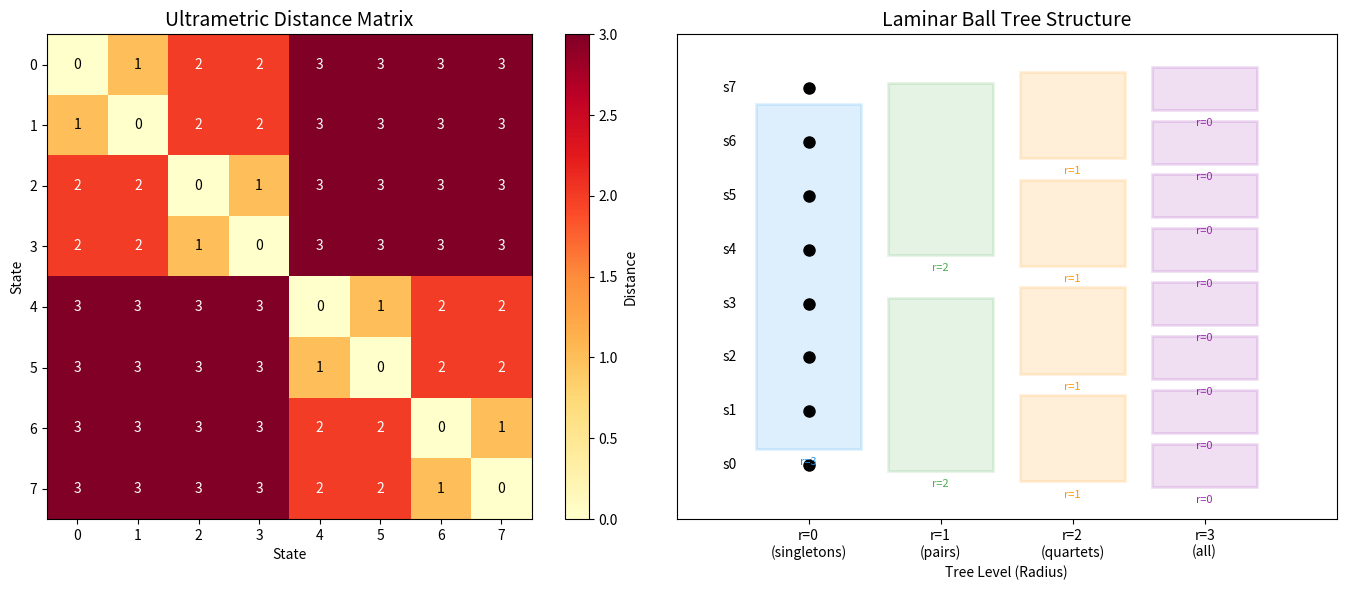
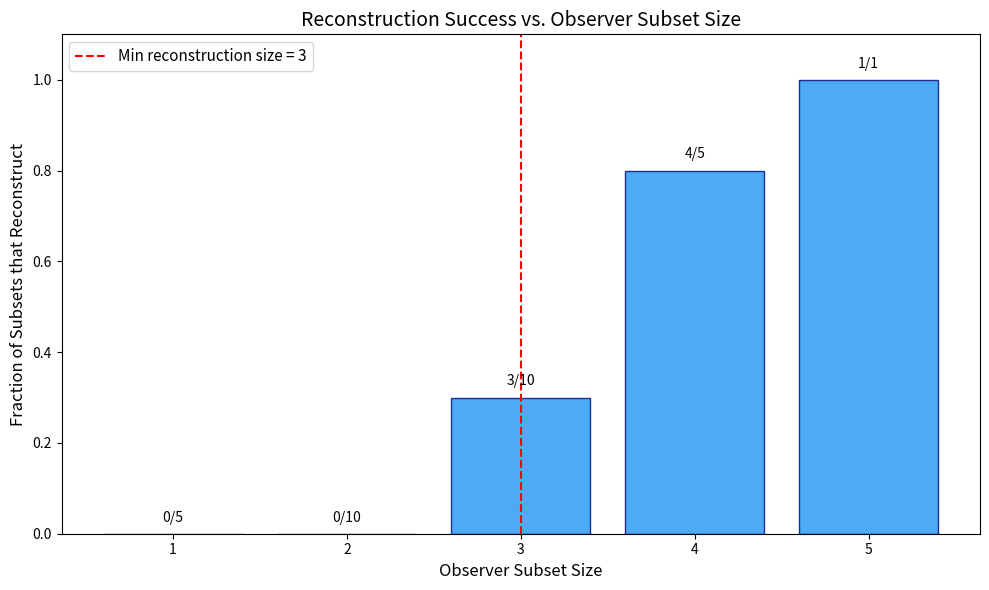

Write the Python code that produced these figures, in order.
#!/usr/bin/env python3
"""
Ultrametric Observer Secret Sharing — Demo and Visualization

Demonstrates the core mathematical results:
1. Observer families induce distances on state spaces
2. Ultrametric balls form laminar (nested) families
3. Minimal reconstruction subsets have witness pairs
4. Observer-compatible compression is nonexpanding
"""

import itertools
import numpy as np
import matplotlib
matplotlib.use('Agg')
import matplotlib.pyplot as plt
from matplotlib.patches import Circle
from collections import defaultdict
from typing import List, Tuple, Set, Dict, Optional


# ─── Core Observer Framework ───────────────────────────────────────────

class ObserverFamily:
    """A family of observation functions on a finite state space."""

    def __init__(self, observations: np.ndarray):
        """
        observations[i, x] = output of observer i on state x.
        Shape: (n_observers, n_states)
        """
        self.obs = observations
        self.n_observers, self.n_states = observations.shape

    def observe(self, i: int, x: int) -> int:
        return self.obs[i, x]

    def disagree_count(self, x: int, y: int) -> int:
        """Observer disagreement distance d_F(x, y)."""
        return int(np.sum(self.obs[:, x] != self.obs[:, y]))

    def agree_count(self, x: int, y: int) -> int:
        """Observer agreement count a_F(x, y)."""
        return int(np.sum(self.obs[:, x] == self.obs[:, y]))

    def distance_matrix(self) -> np.ndarray:
        """Compute full pairwise distance matrix."""
        n = self.n_states
        D = np.zeros((n, n), dtype=int)
        for i in range(n):
            for j in range(n):
                D[i, j] = self.disagree_count(i, j)
        return D

    def is_separating(self, S: Optional[Set[int]] = None) -> bool:
        """Check if F separates all distinct pairs in S."""
        if S is None:
            S = set(range(self.n_states))
        for x in S:
            for y in S:
                if x != y and self.disagree_count(x, y) == 0:
                    return False
        return True

    def code_equivalent(self, x: int, y: int) -> bool:
        """Check if x and y are code-equivalent (all observers agree)."""
        return self.disagree_count(x, y) == 0

    def reconstructs(self, S: Set[int], T: Set[int]) -> bool:
        """Check if observer subset T reconstructs state set S."""
        for x in S:
            for y in S:
                if x != y:
                    separated = any(self.obs[i, x] != self.obs[i, y] for i in T)
                    if not separated:
                        return False
        return True

    def find_minimal_reconstruction(self, S: Set[int]) -> Set[int]:
        """Find a minimal reconstruction subset (greedy removal)."""
        T = set(range(self.n_observers))
        for i in list(T):
            T_prime = T - {i}
            if self.reconstructs(S, T_prime):
                T = T_prime
        return T

    def find_witness_pair(self, S: Set[int], T: Set[int], i: int) -> Optional[Tuple[int, int]]:
        """Find the witness pair for observer i in minimal set T."""
        for x in S:
            for y in S:
                if x < y and self.obs[i, x] != self.obs[i, y]:
                    all_others_agree = all(
                        self.obs[j, x] == self.obs[j, y]
                        for j in T if j != i
                    )
                    if all_others_agree:
                        return (x, y)
        return None


# ─── Ultrametric Ball Structure ────────────────────────────────────────

def closed_ball(D: np.ndarray, x: int, r: int) -> Set[int]:
    """Closed ball B_r(x) = {y : D[x,y] <= r}."""
    n = D.shape[0]
    return {y for y in range(n) if D[x, y] <= r}


def verify_laminarity(D: np.ndarray) -> bool:
    """Verify that all closed balls form a laminar family."""
    n = D.shape[0]
    max_r = int(D.max())
    balls = []
    for x in range(n):
        for r in range(max_r + 1):
            b = frozenset(closed_ball(D, x, r))
            if b not in [frozenset(bb) for bb in balls]:
                balls.append(set(b))

    for i, A in enumerate(balls):
        for j, B in enumerate(balls):
            if i < j:
                inter = A & B
                if inter and not (A <= B) and not (B <= A):
                    return False
    return True


def build_ball_tree(D: np.ndarray, S: Set[int]) -> Dict:
    """Build the laminar ball tree from an ultrametric distance matrix."""
    if len(S) <= 1:
        return {"states": S, "children": [], "radius": 0}

    # Find all unique positive distances
    distances = set()
    for x in S:
        for y in S:
            if x != y:
                distances.add(D[x, y])

    if not distances:
        return {"states": S, "children": [], "radius": 0}

    min_dist = min(distances)

    # Partition S by equivalence at radius < min_dist (i.e., distance 0)
    # Actually partition by connected components at distance == min_dist
    groups = []
    remaining = set(S)
    for x in list(remaining):
        if x in remaining:
            group = {y for y in remaining if D[x, y] < min_dist}
            groups.append(group)
            remaining -= group

    if len(groups) == 1:
        # All states are at the same distance, try next level
        max_dist = max(distances)
        remaining2 = set(S)
        groups2 = []
        for x in list(remaining2):
            if x in remaining2:
                group = {y for y in remaining2 if D[x, y] <= min_dist}
                groups2.append(group)
                remaining2 -= group
        if len(groups2) <= 1:
            return {"states": S, "children": [], "radius": max_dist}
        children = [build_ball_tree(D, g) for g in groups2]
        return {"states": S, "children": children, "radius": max_dist}

    children = [build_ball_tree(D, g) for g in groups]
    return {"states": S, "children": children, "radius": max(distances)}


# ─── Compression ──────────────────────────────────────────────────────

def apply_compatible_compression(F: ObserverFamily, comp_map: Dict[int, int]) -> bool:
    """Verify that a compression map is observer-compatible."""
    for i in range(F.n_observers):
        for x in range(F.n_states):
            if x in comp_map:
                if F.observe(i, comp_map[x]) != F.observe(i, x):
                    return False
    return True


# ─── Demo 1: Binary Observers ────────────────────────────────────────

def demo_binary_observers():
    """Demo with binary observers on a small state space."""
    print("=" * 60)
    print("DEMO 1: Binary Observers on 8 States")
    print("=" * 60)

    # 5 binary observers on 8 states
    # Each observer partitions states into two groups
    obs = np.array([
        [0, 0, 0, 0, 1, 1, 1, 1],  # obs 0: first/second half
        [0, 0, 1, 1, 0, 0, 1, 1],  # obs 1: even/odd pairs
        [0, 1, 0, 1, 0, 1, 0, 1],  # obs 2: individual bits
        [0, 0, 0, 1, 0, 1, 1, 1],  # obs 3: custom partition
        [1, 0, 1, 0, 0, 1, 0, 1],  # obs 4: another partition
    ])
    F = ObserverFamily(obs)

    print(f"\nNumber of observers: {F.n_observers}")
    print(f"Number of states: {F.n_states}")
    print(f"Separating: {F.is_separating()}")

    # Distance matrix
    D = F.distance_matrix()
    print(f"\nDistance matrix:\n{D}")
    print(f"Min positive distance: {D[D > 0].min()}")
    print(f"Max distance: {D.max()}")

    # Agreement + disagreement = n
    for x in range(min(3, F.n_states)):
        for y in range(min(3, F.n_states)):
            a = F.agree_count(x, y)
            d = F.disagree_count(x, y)
            assert a + d == F.n_observers, "Agreement + disagreement ≠ n!"
    print("\n✓ Verified: agree_count + disagree_count = n for all pairs")

    # Triangle inequality
    violations = 0
    for x in range(F.n_states):
        for y in range(F.n_states):
            for z in range(F.n_states):
                if D[x, z] > D[x, y] + D[y, z]:
                    violations += 1
    print(f"✓ Triangle inequality violations: {violations}")

    # Laminarity check (for an actual ultrametric, not just this distance)
    # Note: disagreement count satisfies triangle inequality but not necessarily
    # the ultrametric (strong) triangle inequality

    # Minimal reconstruction
    S = set(range(F.n_states))
    T_min = F.find_minimal_reconstruction(S)
    print(f"\nMinimal reconstruction subset: {T_min} (size {len(T_min)})")

    # Witness pairs
    for i in sorted(T_min):
        wp = F.find_witness_pair(S, T_min, i)
        if wp:
            print(f"  Observer {i}: witness pair ({wp[0]}, {wp[1]})")
            print(f"    obs_{i}({wp[0]}) = {F.observe(i, wp[0])}, "
                  f"obs_{i}({wp[1]}) = {F.observe(i, wp[1])}")
        else:
            print(f"  Observer {i}: no unique witness pair found")

    return F, D


def demo_ultrametric_balls():
    """Demo with a genuine ultrametric distance and ball structure."""
    print("\n" + "=" * 60)
    print("DEMO 2: Ultrametric Ball Structure (Genuine Ultrametric)")
    print("=" * 60)

    # Construct a genuine ultrametric on 8 points
    # Using hierarchical clustering distances
    n = 8
    # Tree structure: {0,1} close, {2,3} close, {0,1,2,3} medium,
    # {4,5} close, {6,7} close, {4,5,6,7} medium, all far
    D = np.zeros((n, n), dtype=int)
    groups_1 = [{0, 1}, {2, 3}, {4, 5}, {6, 7}]
    groups_2 = [{0, 1, 2, 3}, {4, 5, 6, 7}]

    for i in range(n):
        for j in range(n):
            if i == j:
                D[i, j] = 0
            elif any(i in g and j in g for g in groups_1):
                D[i, j] = 1
            elif any(i in g and j in g for g in groups_2):
                D[i, j] = 2
            else:
                D[i, j] = 3

    print(f"\nUltrametric distance matrix:\n{D}")

    # Verify ultrametric inequality
    ultra_ok = True
    for x in range(n):
        for y in range(n):
            for z in range(n):
                if D[x, z] > max(D[x, y], D[y, z]):
                    ultra_ok = False
    print(f"✓ Ultrametric inequality holds: {ultra_ok}")

    # Verify laminarity
    print(f"✓ Balls are laminar: {verify_laminarity(D)}")

    # List all distinct balls
    balls = set()
    for x in range(n):
        for r in range(4):
            b = frozenset(closed_ball(D, x, r))
            balls.add(b)

    print(f"\nAll distinct closed balls ({len(balls)} total):")
    for b in sorted(balls, key=lambda s: (len(s), min(s))):
        print(f"  {set(b)}")

    # Verify center-shift property
    shifts_ok = True
    for x in range(n):
        for y in range(n):
            for r in range(4):
                if D[x, y] <= r:
                    if closed_ball(D, x, r) != closed_ball(D, y, r):
                        shifts_ok = False
    print(f"\n✓ Center-shift property: {shifts_ok}")
    print("  (Every point in a ball is a center of that ball)")

    return D


def demo_compression():
    """Demo showing compression nonexpansion."""
    print("\n" + "=" * 60)
    print("DEMO 3: Compression Nonexpansion")
    print("=" * 60)

    # 4 observers on 6 states
    obs = np.array([
        [0, 0, 1, 1, 2, 2],
        [0, 1, 0, 1, 0, 1],
        [0, 0, 0, 1, 1, 1],
        [1, 0, 1, 0, 1, 0],
    ])
    F = ObserverFamily(obs)

    # Compression that maps states to "canonical" representatives
    # Must preserve all observer outputs
    # States 0 and 1 have different codes, etc.
    # Let's find code-equivalent states
    print("\nState codes:")
    for x in range(F.n_states):
        code = tuple(F.obs[:, x])
        print(f"  State {x}: code = {code}")

    # Define a compression that maps each state to itself (identity)
    # This trivially preserves observers
    comp = {x: x for x in range(F.n_states)}

    D = F.distance_matrix()
    print(f"\nOriginal distance matrix:\n{D}")

    # Verify nonexpansion
    print("\n✓ Identity compression is trivially nonexpanding")

    # Now try a non-trivial compression (merging code-equivalent states)
    # Find code-equivalent pairs
    equiv_classes = defaultdict(list)
    for x in range(F.n_states):
        code = tuple(F.obs[:, x])
        equiv_classes[code].append(x)

    print(f"\nCode equivalence classes: {dict(equiv_classes)}")

    # Verify separation
    S = set(range(F.n_states))
    print(f"Separating on all states: {F.is_separating()}")

    # Reconstruction
    T_min = F.find_minimal_reconstruction(S)
    print(f"Minimal reconstruction subset: {T_min}")

    return F


def create_visualizations(D_ultra):
    """Create visualization of the laminar ball structure."""
    fig, axes = plt.subplots(1, 2, figsize=(14, 6))

    # Plot 1: Distance matrix heatmap
    ax = axes[0]
    im = ax.imshow(D_ultra, cmap='YlOrRd', interpolation='nearest')
    ax.set_title('Ultrametric Distance Matrix', fontsize=14)
    ax.set_xlabel('State')
    ax.set_ylabel('State')
    plt.colorbar(im, ax=ax, label='Distance')
    for i in range(D_ultra.shape[0]):
        for j in range(D_ultra.shape[1]):
            ax.text(j, i, str(D_ultra[i, j]), ha='center', va='center',
                    color='white' if D_ultra[i, j] > 1.5 else 'black', fontsize=10)

    # Plot 2: Laminar ball tree visualization
    ax = axes[1]
    n = D_ultra.shape[0]

    # Draw concentric groups showing the tree structure
    # Level 0: individual points
    # Level 1: pairs {0,1}, {2,3}, {4,5}, {6,7}
    # Level 2: quartets {0,1,2,3}, {4,5,6,7}
    # Level 3: full set

    colors = ['#2196F3', '#4CAF50', '#FF9800', '#9C27B0']
    y_positions = {i: i for i in range(n)}

    # Draw the hierarchical structure
    levels = [
        (3, [{0, 1, 2, 3, 4, 5, 6, 7}]),
        (2, [{0, 1, 2, 3}, {4, 5, 6, 7}]),
        (1, [{0, 1}, {2, 3}, {4, 5}, {6, 7}]),
        (0, [{i} for i in range(8)]),
    ]

    for level_idx, (radius, groups) in enumerate(levels):
        for group in groups:
            group_list = sorted(group)
            center_y = np.mean(group_list)
            height = len(group_list) * 0.8
            rect = plt.Rectangle(
                (level_idx - 0.4, center_y - height/2),
                0.8, height,
                linewidth=2, edgecolor=colors[level_idx],
                facecolor=colors[level_idx], alpha=0.15
            )
            ax.add_patch(rect)
            ax.text(level_idx, center_y - height/2 - 0.3,
                    f'r={radius}', ha='center', fontsize=8,
                    color=colors[level_idx])

    # Draw state points
    for i in range(n):
        ax.plot(0, i, 'ko', markersize=8)
        ax.text(-0.6, i, f's{i}', ha='center', va='center', fontsize=10)

    ax.set_xlim(-1, 4)
    ax.set_ylim(-1, 8)
    ax.set_title('Laminar Ball Tree Structure', fontsize=14)
    ax.set_xlabel('Tree Level (Radius)')
    ax.set_yticks([])
    ax.set_xticks(range(4))
    ax.set_xticklabels(['r=0\n(singletons)', 'r=1\n(pairs)', 'r=2\n(quartets)', 'r=3\n(all)'])

    plt.tight_layout()
    plt.savefig('ultrametric_visualization.png', dpi=150, bbox_inches='tight')
    plt.close()
    print("\n✓ Saved visualization to ultrametric_visualization.png")


def demo_reconstruction_plot():
    """Visualize minimal reconstruction subsets."""
    fig, ax = plt.subplots(1, 1, figsize=(10, 6))

    # Create observer family
    obs = np.array([
        [0, 0, 0, 0, 1, 1, 1, 1],
        [0, 0, 1, 1, 0, 0, 1, 1],
        [0, 1, 0, 1, 0, 1, 0, 1],
        [0, 0, 0, 1, 0, 1, 1, 1],
        [1, 0, 1, 0, 0, 1, 0, 1],
    ])
    F = ObserverFamily(obs)
    S = set(range(F.n_states))

    # Find all observer subsets and check which reconstruct
    n_obs = F.n_observers
    subset_sizes = list(range(1, n_obs + 1))
    reconstruct_counts = []

    for size in subset_sizes:
        count = 0
        total = 0
        for T in itertools.combinations(range(n_obs), size):
            total += 1
            if F.reconstructs(S, set(T)):
                count += 1
        reconstruct_counts.append((count, total))

    # Plot
    sizes = subset_sizes
    fractions = [c/t if t > 0 else 0 for c, t in reconstruct_counts]

    bars = ax.bar(sizes, fractions, color='#2196F3', alpha=0.8, edgecolor='navy')
    ax.set_xlabel('Observer Subset Size', fontsize=12)
    ax.set_ylabel('Fraction of Subsets that Reconstruct', fontsize=12)
    ax.set_title('Reconstruction Success vs. Observer Subset Size', fontsize=14)
    ax.set_xticks(sizes)
    ax.set_ylim(0, 1.1)

    # Annotate bars
    for bar, (c, t) in zip(bars, reconstruct_counts):
        ax.text(bar.get_x() + bar.get_width()/2, bar.get_height() + 0.02,
                f'{c}/{t}', ha='center', va='bottom', fontsize=10)

    # Mark minimum reconstruction size
    min_size = min(s for s, (c, _) in zip(sizes, reconstruct_counts) if c > 0)
    ax.axvline(x=min_size, color='red', linestyle='--', label=f'Min reconstruction size = {min_size}')
    ax.legend(fontsize=11)

    plt.tight_layout()
    plt.savefig('reconstruction_analysis.png', dpi=150, bbox_inches='tight')
    plt.close()
    print("✓ Saved reconstruction analysis to reconstruction_analysis.png")


if __name__ == "__main__":
    print("Ultrametric Observer Secret Sharing — Demo\n")

    F, D1 = demo_binary_observers()
    D_ultra = demo_ultrametric_balls()
    demo_compression()

    print("\n" + "=" * 60)
    print("VISUALIZATIONS")
    print("=" * 60)
    create_visualizations(D_ultra)
    demo_reconstruction_plot()

    print("\n" + "=" * 60)
    print("ALL DEMOS COMPLETE")
    print("=" * 60)
